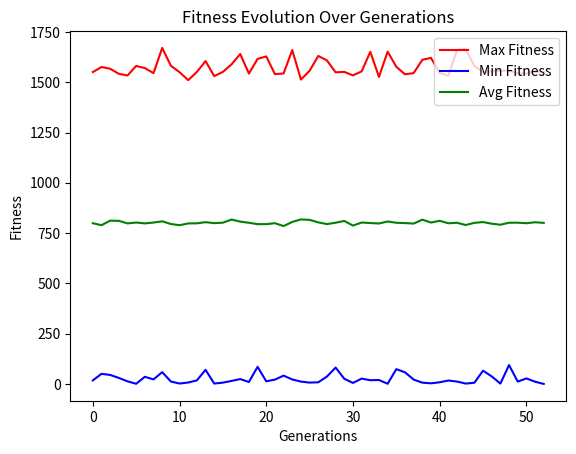
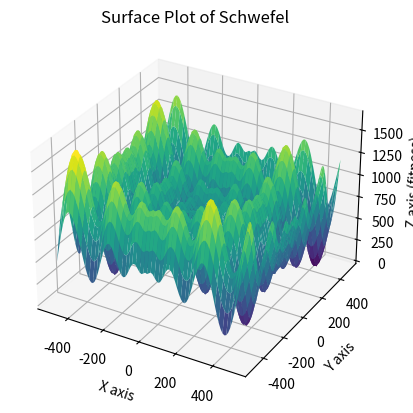

These charts were generated, in order, by the following Python code:
import numpy as np
import random as rand
import matplotlib.pyplot as plt


# Função Schwefel
def schwefel(x):
    valor = 0
    for i in range(len(x)):
        valor += x[i] * np.sin(np.sqrt(abs(x[i])))
    return 418.9829 * len(x) - valor


# Função Rastrigin
def rastrigin(x):
    return 20 + np.pow(x[0], 2) + np.pow(x[1], 2) - 10 * (np.cos(2 * np.pi * x[0]) + np.cos(2 * np.pi * x[1]))


# Terceira Função (maximização)
def third_function(x):
    return x[0] * np.exp(-(np.pow(x[0], 2) + np.pow(x[1], 2)))


# Função para gerar a população inicial
def generate_population(size, bounds):
    cromossomos = []
    for i in range(size):
        cromossomo = [rand.uniform(bounds[0], bounds[1]), rand.uniform(bounds[0], bounds[1])]
        cromossomos.append(cromossomo)
    return cromossomos


# Função para avaliar a fitness de um cromossomo
def fitness_function(cromossomo, func):
    functions = {0: schwefel, 1: rastrigin, 2: third_function}
    value = functions.get(func, "invalid")(cromossomo)
    if func == 2:
        return -value  # Maximização da terceira função
    return value


# Função de Seleção com Elitismo
def select_best(population, fitness_scores, num_best):
    population_with_fitness_scores = list(zip(population, fitness_scores))
    population_with_fitness_scores = sorted(population_with_fitness_scores, key=lambda x: x[1])
    num_best = min(num_best, len(population))
    elite_population = [cromossomo for cromossomo, fitness in population_with_fitness_scores[:num_best]]
    return elite_population


# Função de Crossover (agora aritmético)
def crossover(parent1, parent2, generation, max_generations):
    alpha = rand.uniform(0.5 - 0.5 * (generation / max_generations), 0.5 + 0.5 * (generation / max_generations))
    filho1 = [alpha * parent1[i] + (1 - alpha) * parent2[i] for i in range(len(parent1))]
    filho2 = [(1 - alpha) * parent1[i] + alpha * parent2[i] for i in range(len(parent1))]
    return [filho1, filho2]


# Função de Mutação Adaptativa
def mutate(cromossomo, mutation_rate, bounds, generation, max_generations):
    adapt_mutation_rate = mutation_rate * (1 - generation / max_generations)  # Diminui a mutação ao longo do tempo
    for i in range(len(cromossomo)):
        if rand.random() < adapt_mutation_rate:
            cromossomo[i] = rand.uniform(bounds[0], bounds[1])
    return cromossomo


# Função de Evolução
def evolve_population(population, fitness_func, mutation_rate, bounds, size, generation, max_generations):
    fitnesses = [fitness_function(cromossomo, fitness_func) for cromossomo in population]

    population = select_best(population, fitnesses, size)

    population_after_crossover = []
    for i in range(len(population) // 2):
        parent1 = population[i]
        parent2 = population[len(population) - i - 1]
        filhos = crossover(parent1, parent2, generation, max_generations)
        population_after_crossover.extend(filhos)

    population_after_mutation = []
    for i in range(len(population_after_crossover)):
        cromossomo_mutado = mutate(population_after_crossover[i], mutation_rate, bounds, generation, max_generations)
        population_after_mutation.append(cromossomo_mutado)

    return population_after_mutation


# Função para plotar a superfície 3D da função a ser otimizada
def plot_3d_surface(func, bounds, func_name):
    x = np.linspace(bounds[0], bounds[1], 100)
    y = np.linspace(bounds[0], bounds[1], 100)
    X, Y = np.meshgrid(x, y)
    Z = np.array([[func([x_val, y_val]) for x_val in x] for y_val in y])

    fig = plt.figure()
    ax = fig.add_subplot(111, projection='3d')
    ax.plot_surface(X, Y, Z, cmap='viridis')
    ax.set_title(f'Surface Plot of {func_name}')
    ax.set_xlabel('X axis')
    ax.set_ylabel('Y axis')
    ax.set_zlabel('Z axis (fitness)')
    plt.show()


# Função para exibir a evolução do fitness ao longo das gerações
def plot_fitness_evolution(fitness_history):
    generations = range(len(fitness_history))
    max_fitness = [np.max(fitness) for fitness in fitness_history]
    min_fitness = [np.min(fitness) for fitness in fitness_history]
    avg_fitness = [np.mean(fitness) for fitness in fitness_history]

    plt.plot(generations, max_fitness, label="Max Fitness", color='r')
    plt.plot(generations, min_fitness, label="Min Fitness", color='b')
    plt.plot(generations, avg_fitness, label="Avg Fitness", color='g')

    plt.xlabel('Generations')
    plt.ylabel('Fitness')
    plt.title('Fitness Evolution Over Generations')
    plt.legend()
    plt.show()


# Função para rodar o AG e plotar os gráficos para diferentes funções e limites
def run_and_plot(func, bounds, func_name):
    g_pop_size = 10000
    g_num_generations = 100000
    g_mutation_rate = 0.2
    num_best_to_select = 2500
    no_improvement_generations = 0
    best_fitness_ever = float('inf')

    g_population = generate_population(g_pop_size, bounds)
    fitness_history = []

    for generation in range(g_num_generations):
        g_population = evolve_population(g_population, func, g_mutation_rate, bounds, num_best_to_select, generation, g_num_generations)

        # Coleta dos valores de fitness para cada geração
        g_fitnesses = [fitness_function(cromossomo, func) for cromossomo in g_population]
        fitness_history.append(g_fitnesses)

        best_fitness = min(g_fitnesses)
        best_cromossomo = g_population[g_fitnesses.index(best_fitness)]

        g_population.extend(generate_population(g_pop_size-num_best_to_select, bounds))
        print(f"Geração {generation + 1}, Melhor Fitness: {best_fitness}, Melhor Cromossomo: {best_cromossomo}")

        # Condição de parada se o melhor fitness é próximo de 0 (para Schwefel)
        if func == 0 and np.isclose(best_fitness, 0, atol=0.1):
            print("Atingiu o valor ótimo!")
            break

        # Verificar estagnação
        if best_fitness < best_fitness_ever:
            best_fitness_ever = best_fitness
            no_improvement_generations = 0  # Resetar se houver melhora
        else:
            no_improvement_generations += 1

    # Plotar a evolução do fitness
    plot_fitness_evolution(fitness_history)

    # Plotar a superfície 3D da função
    plot_3d_surface(functions.get(func), bounds, func_name)


# Dicionário de funções
functions = {0: schwefel, 1: rastrigin, 2: third_function}

run_and_plot(0, [-500, 500], "Schwefel")
#run_and_plot(1, [-5, 5], "Rastrigin")
#run_and_plot(2, [-2, 2], "Third Function")
